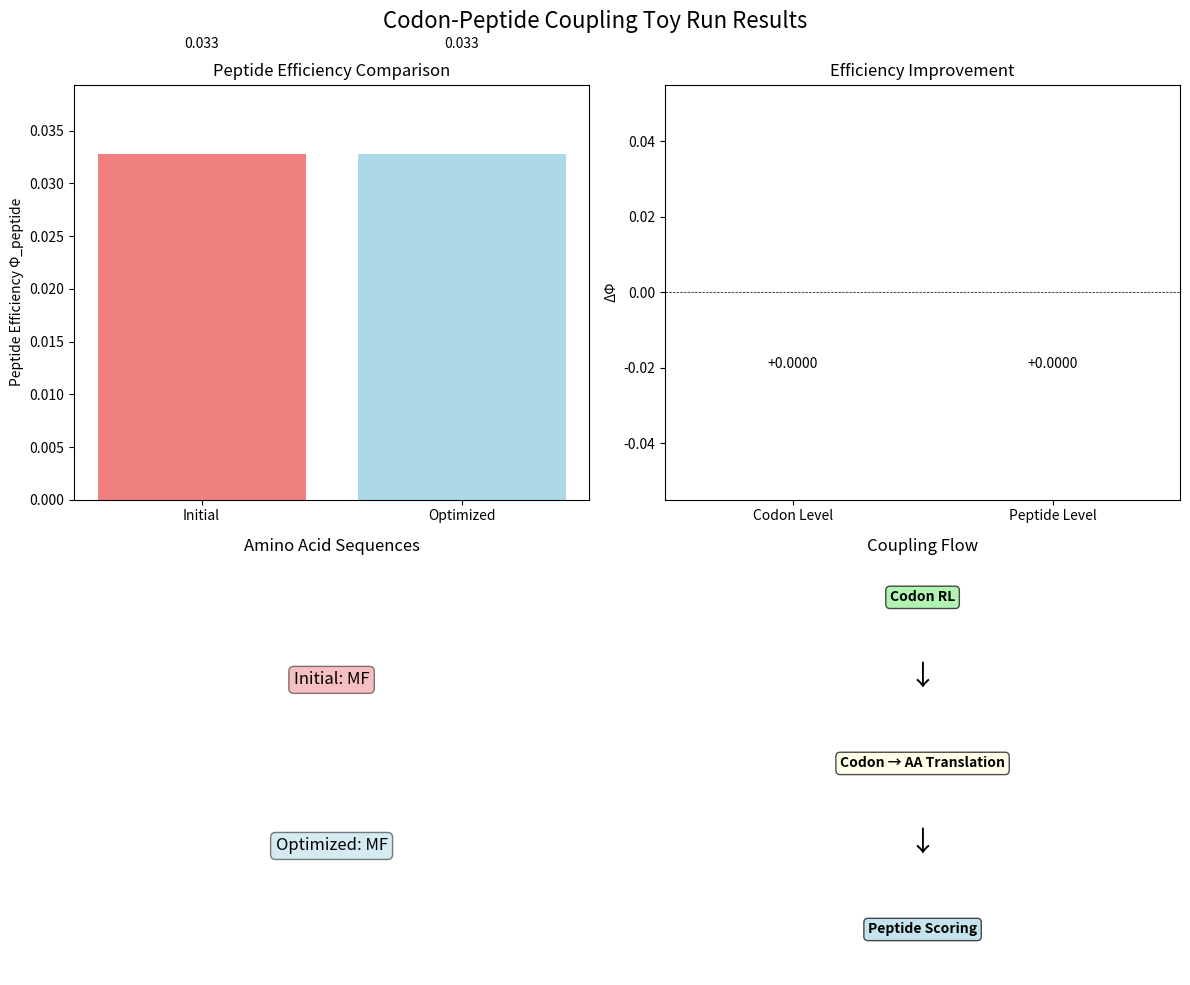

Here is the Python script that generated this plot: (Note: this script raises an exception after producing the figure.)
#!/usr/bin/env python3
"""
Codon-Peptide Coupling Toy Run

This script couples:
  - codon RL over synonymous choices
  - codon → amino acid translation
  - amino-acid-implied peptide expert field
  - peptide scoring at the CDS level

Demonstrates the integration between CodonOTOM efficiency functional
and the PeptideMoE system at the peptide level.
"""

import numpy as np
import matplotlib.pyplot as plt
from typing import List, Tuple, Dict
from dataclasses import dataclass
from collections import defaultdict

# ============================================================================
# Genetic Code (Simplified)
# ============================================================================

# Simplified genetic code mapping (codon → amino acid)
GENETIC_CODE = {
    # Phenylalanine (2-fold degenerate)
    'UUU': 'F', 'UUC': 'F',
    # Leucine (6-fold degenerate)
    'UUA': 'L', 'UUG': 'L', 'CUU': 'L', 'CUC': 'L', 'CUA': 'L', 'CUG': 'L',
    # Isoleucine (3-fold degenerate)
    'AUU': 'I', 'AUC': 'I', 'AUA': 'I',
    # Methionine (1-fold degenerate - start)
    'AUG': 'M',
    # Valine (4-fold degenerate)
    'GUU': 'V', 'GUC': 'V', 'GUA': 'V', 'GUG': 'V',
    # Serine (6-fold degenerate)
    'UCU': 'S', 'UCC': 'S', 'UCA': 'S', 'UCG': 'S', 'AGU': 'S', 'AGC': 'S',
    # Proline (4-fold degenerate)
    'CCU': 'P', 'CCC': 'P', 'CCA': 'P', 'CCG': 'P',
    # Threonine (4-fold degenerate)
    'ACU': 'T', 'ACC': 'T', 'ACA': 'T', 'ACG': 'T',
    # Alanine (4-fold degenerate)
    'GCU': 'A', 'GCC': 'A', 'GCA': 'A', 'GCG': 'A',
    # Tyrosine (2-fold degenerate)
    'UAU': 'Y', 'UAC': 'Y',
    # Histidine (2-fold degenerate)
    'CAU': 'H', 'CAC': 'H',
    # Glutamine (2-fold degenerate)
    'CAA': 'Q', 'CAG': 'Q',
    # Asparagine (2-fold degenerate)
    'AAU': 'N', 'AAC': 'N',
    # Lysine (2-fold degenerate)
    'AAA': 'K', 'AAG': 'K',
    # Aspartic acid (2-fold degenerate)
    'GAU': 'D', 'GAC': 'D',
    # Glutamic acid (2-fold degenerate)
    'GAA': 'E', 'GAG': 'E',
    # Cysteine (2-fold degenerate)
    'UGU': 'C', 'UGC': 'C',
    # Tryptophan (1-fold degenerate)
    'UGG': 'W',
    # Arginine (6-fold degenerate)
    'CGU': 'R', 'CGC': 'R', 'CGA': 'R', 'CGG': 'R', 'AGA': 'R', 'AGG': 'R',
    # Glycine (4-fold degenerate)
    'GGU': 'G', 'GGC': 'G', 'GGA': 'G', 'GGG': 'G',
    # Stop codons (3-fold)
    'UAA': '*', 'UAG': '*', 'UGA': '*'
}

# Degeneracy mapping (number of codons per amino acid)
DEGENERACY = {
    'F': 2, 'L': 6, 'I': 3, 'M': 1, 'V': 4, 'S': 6, 'P': 4, 'T': 4, 'A': 4,
    'Y': 2, 'H': 2, 'Q': 2, 'N': 2, 'K': 2, 'D': 2, 'E': 2, 'C': 2, 'W': 1,
    'R': 6, 'G': 4, '*': 3
}

# ============================================================================
# Codon Efficiency Functional (CodonOTOM)
# ============================================================================

@dataclass
class CodonFeatures:
    """Local feature signals for a codon."""
    rho: float   # triplet consistency [0,1]
    q: float     # conservation [0,1]
    tau: float   # translation efficiency [0,1]
    H: float     # entropy [0,1]
    eps: float   # mutation penalty [0,1]

@dataclass
class CodonWeights:
    """Weight parameters for codon efficiency."""
    w_rho: float
    w_q: float
    w_tau: float
    w_H: float
    w_eps: float
    lambda_: float
    C0: float

def phi_codon(w: CodonWeights, f: CodonFeatures, codon: str) -> float:
    """
    Codon efficiency functional Φ_codon(c).
    
    Φ_codon(c) = (w_ρ·ρ̂ + w_q·q̂ + w_τ·τ̂ - w_H·Ĥ - w_ε·ε̂) / (ln 64 + λ ln d(c) + C_0)
    """
    aa = GENETIC_CODE.get(codon, 'X')
    d = DEGENERACY.get(aa, 1)
    
    numerator = (
        w.w_rho * f.rho +
        w.w_q * f.q +
        w.w_tau * f.tau -
        w.w_H * f.H -
        w.w_eps * f.eps
    )
    
    denominator = np.log(64) + w.lambda_ * np.log(d) + w.C0
    
    return numerator / denominator

# ============================================================================
# Peptide-Level Properties (Simplified PeptideMoE)
# ============================================================================

@dataclass
class PeptideState:
    """Simplified peptide state for toy run."""
    sequence: str  # amino acid sequence
    structural_coherence: float  # [0,1]
    free_energy: float  # kcal/mol

def peptide_efficiency(peptide: PeptideState, c0: float = 1.0) -> float:
    """
    Peptide efficiency (simplified from PeptideMoE).
    
    Φ_peptide = structural_coherence / (free_energy + c0)
    """
    return peptide.structural_coherence / (peptide.free_energy + c0)

# ============================================================================
# Codon RL over Synonymous Choices
# ============================================================================

def get_synonymous_codons(codon: str) -> List[str]:
    """Get all synonymous codons for a given codon."""
    aa = GENETIC_CODE.get(codon, 'X')
    if aa == 'X':
        return [codon]
    return [c for c, a in GENETIC_CODE.items() if a == aa]

def codon_rl_step(current_codon: str, w: CodonWeights, f: CodonFeatures) -> Tuple[str, float]:
    """
    RL step: select best synonymous codon based on Φ_codon.
    
    Returns: (best_codon, delta_efficiency)
    """
    current_phi = phi_codon(w, f, current_codon)
    
    synonymous = get_synonymous_codons(current_codon)
    best_codon = current_codon
    best_phi = current_phi
    
    for codon in synonymous:
        phi = phi_codon(w, f, codon)
        if phi > best_phi:
            best_codon = codon
            best_phi = phi
    
    delta_phi = best_phi - current_phi
    return best_codon, delta_phi

# ============================================================================
# Amino Acid → Peptide Expert Field
# ============================================================================

def amino_acid_to_expert_field(aa: str) -> Dict[str, float]:
    """
    Map amino acid to simplified expert field properties.
    
    This represents the amino-acid-implied peptide expert field
    that influences peptide-level properties.
    """
    # Simplified physicochemical properties
    properties = {
        'hydrophobicity': 0.0,
        'charge': 0.0,
        'size': 0.0,
        'flexibility': 0.0
    }
    
    # Hydrophobicity (Kyte-Doolittle scale, normalized)
    hydrophobicity = {
        'I': 0.9, 'V': 0.8, 'L': 0.8, 'F': 0.7, 'C': 0.6,
        'M': 0.5, 'A': 0.4, 'G': 0.3, 'T': 0.2, 'S': 0.2,
        'W': 0.2, 'Y': 0.1, 'P': 0.0, 'H': 0.0, 'E': -0.1,
        'Q': -0.1, 'D': -0.2, 'N': -0.2, 'K': -0.3, 'R': -0.3
    }
    
    # Charge at pH 7
    charge = {
        'R': 1.0, 'K': 1.0, 'H': 0.5, 'D': -1.0, 'E': -1.0,
        'C': 0.0, 'M': 0.0, 'F': 0.0, 'I': 0.0, 'L': 0.0,
        'V': 0.0, 'W': 0.0, 'Y': 0.0, 'A': 0.0, 'G': 0.0,
        'T': 0.0, 'S': 0.0, 'P': 0.0, 'Q': 0.0, 'N': 0.0
    }
    
    # Size (normalized)
    size = {
        'W': 1.0, 'R': 0.9, 'Y': 0.8, 'F': 0.8, 'K': 0.7,
        'E': 0.7, 'Q': 0.7, 'M': 0.6, 'H': 0.6, 'L': 0.6,
        'I': 0.6, 'D': 0.5, 'N': 0.5, 'T': 0.5, 'V': 0.5,
        'S': 0.4, 'C': 0.4, 'A': 0.3, 'G': 0.2, 'P': 0.5
    }
    
    # Flexibility (normalized)
    flexibility = {
        'G': 1.0, 'S': 0.9, 'A': 0.8, 'P': 0.7, 'D': 0.6,
        'N': 0.6, 'T': 0.5, 'K': 0.5, 'E': 0.5, 'Q': 0.5,
        'R': 0.4, 'H': 0.4, 'M': 0.4, 'L': 0.4, 'I': 0.3,
        'V': 0.3, 'F': 0.3, 'Y': 0.3, 'W': 0.2, 'C': 0.2
    }
    
    properties['hydrophobicity'] = hydrophobicity.get(aa, 0.0)
    properties['charge'] = charge.get(aa, 0.0)
    properties['size'] = size.get(aa, 0.0)
    properties['flexibility'] = flexibility.get(aa, 0.0)
    
    return properties

# ============================================================================
# CDS-Level Scoring
# ============================================================================

def cds_to_peptide(cds_sequence: str) -> str:
    """Translate CDS (codon sequence) to peptide."""
    peptide = []
    for i in range(0, len(cds_sequence), 3):
        codon = cds_sequence[i:i+3]
        aa = GENETIC_CODE.get(codon, 'X')
        if aa == '*':
            break  # Stop codon
        peptide.append(aa)
    return ''.join(peptide)

def compute_peptide_properties(peptide: str) -> PeptideState:
    """
    Compute peptide-level properties from amino acid sequence.
    
    This aggregates the amino acid expert fields to produce
    peptide-level structural_coherence and free_energy.
    """
    if not peptide:
        return PeptideState("", 0.0, 100.0)
    
    # Aggregate amino acid properties
    total_hydro = 0.0
    total_charge = 0.0
    total_size = 0.0
    total_flex = 0.0
    
    for aa in peptide:
        props = amino_acid_to_expert_field(aa)
        total_hydro += props['hydrophobicity']
        total_charge += props['charge']
        total_size += props['size']
        total_flex += props['flexibility']
    
    n = len(peptide)
    avg_hydro = total_hydro / n
    avg_charge = abs(total_charge) / n  # Magnitude of charge
    avg_size = total_size / n
    avg_flex = total_flex / n
    
    # Simplified peptide efficiency model
    # Structural coherence: higher with balanced hydrophobicity and flexibility
    structural_coherence = 0.5 * (1.0 - abs(avg_hydro)) + 0.3 * avg_flex + 0.2 * (1.0 - avg_charge)
    structural_coherence = np.clip(structural_coherence, 0.0, 1.0)
    
    # Free energy: higher with unbalanced properties
    free_energy = 10.0 + 5.0 * abs(avg_hydro) + 3.0 * avg_charge + 2.0 * avg_size
    
    return PeptideState(peptide, structural_coherence, free_energy)

# ============================================================================
# Toy Run
# ============================================================================

def run_toy_simulation():
    """Run toy simulation of codon RL coupling with peptide scoring."""
    
    print("=" * 70)
    print("CODON-PEPTIDE COUPLING TOY RUN")
    print("=" * 70)
    
    # Toy parameters
    w = CodonWeights(
        w_rho=0.3,
        w_q=0.25,
        w_tau=0.25,
        w_H=0.1,
        w_eps=0.1,
        lambda_=0.5,
        C0=1.0
    )
    
    # Initial CDS sequence (toy example)
    initial_cds = "AUGUUUUAACUUUGGAAAUU"  # MFLFGN (partial)
    
    print(f"\nInitial CDS: {initial_cds}")
    print(f"Initial peptide: {cds_to_peptide(initial_cds)}")
    
    # Compute initial peptide properties
    initial_peptide = compute_peptide_properties(cds_to_peptide(initial_cds))
    initial_peptide_phi = peptide_efficiency(initial_peptide)
    
    print(f"\nInitial peptide properties:")
    print(f"  Structural coherence: {initial_peptide.structural_coherence:.3f}")
    print(f"  Free energy: {initial_peptide.free_energy:.3f} kcal/mol")
    print(f"  Peptide efficiency: {initial_peptide_phi:.3f}")
    
    # Codon RL optimization
    print("\n" + "=" * 70)
    print("CODON RL OPTIMIZATION")
    print("=" * 70)
    
    optimized_cds = initial_cds
    total_delta_phi_codon = 0.0
    
    for i in range(0, len(initial_cds), 3):
        codon = initial_cds[i:i+3]
        if len(codon) < 3:
            break
        
        # Toy features (would be computed from actual data)
        f = CodonFeatures(
            rho=0.7,  # high triplet consistency
            q=0.6,    # moderate conservation
            tau=0.8,  # high translation efficiency
            H=0.3,    # low entropy
            eps=0.1   # low mutation penalty
        )
        
        best_codon, delta_phi = codon_rl_step(codon, w, f)
        
        if best_codon != codon:
            print(f"  Codon {i//3+1}: {codon} → {best_codon} (ΔΦ_codon = {delta_phi:+.4f})")
            optimized_cds = optimized_cds[:i] + best_codon + optimized_cds[i+3:]
            total_delta_phi_codon += delta_phi
        else:
            print(f"  Codon {i//3+1}: {codon} (already optimal)")
    
    print(f"\nTotal ΔΦ_codon improvement: {total_delta_phi_codon:+.4f}")
    
    # Compute optimized peptide properties
    optimized_peptide = compute_peptide_properties(cds_to_peptide(optimized_cds))
    optimized_peptide_phi = peptide_efficiency(optimized_peptide)
    
    print("\n" + "=" * 70)
    print("OPTIMIZED PEPTIDE PROPERTIES")
    print("=" * 70)
    
    print(f"\nOptimized CDS: {optimized_cds}")
    print(f"Optimized peptide: {cds_to_peptide(optimized_cds)}")
    print(f"\nOptimized peptide properties:")
    print(f"  Structural coherence: {optimized_peptide.structural_coherence:.3f}")
    print(f"  Free energy: {optimized_peptide.free_energy:.3f} kcal/mol")
    print(f"  Peptide efficiency: {optimized_peptide_phi:.3f}")
    
    # Compare
    peptide_delta_phi = optimized_peptide_phi - initial_peptide_phi
    
    print("\n" + "=" * 70)
    print("SUMMARY")
    print("=" * 70)
    
    print(f"\nCodon-level improvement: ΔΦ_codon = {total_delta_phi_codon:+.4f}")
    print(f"Peptide-level improvement: ΔΦ_peptide = {peptide_delta_phi:+.4f}")
    
    if peptide_delta_phi > 0:
        print(f"\n✅ Codon optimization improved peptide efficiency by {peptide_delta_phi:.2%}")
    elif peptide_delta_phi < 0:
        print(f"\n⚠️  Codon optimization decreased peptide efficiency by {abs(peptide_delta_phi):.2%}")
    else:
        print(f"\n→ Codon optimization had no effect on peptide efficiency")
    
    return {
        'initial_cds': initial_cds,
        'optimized_cds': optimized_cds,
        'initial_peptide_phi': initial_peptide_phi,
        'optimized_peptide_phi': optimized_peptide_phi,
        'codon_delta_phi': total_delta_phi_codon,
        'peptide_delta_phi': peptide_delta_phi
    }

def visualize_results(results: Dict):
    """Visualize the toy run results."""
    
    fig, axes = plt.subplots(2, 2, figsize=(12, 10))
    fig.suptitle('Codon-Peptide Coupling Toy Run Results', fontsize=16)
    
    # Plot 1: Efficiency comparison
    ax1 = axes[0, 0]
    efficiencies = [results['initial_peptide_phi'], results['optimized_peptide_phi']]
    labels = ['Initial', 'Optimized']
    colors = ['lightcoral', 'lightblue']
    ax1.bar(labels, efficiencies, color=colors)
    ax1.set_ylabel('Peptide Efficiency Φ_peptide')
    ax1.set_title('Peptide Efficiency Comparison')
    ax1.set_ylim([0, max(efficiencies) * 1.2])
    for i, v in enumerate(efficiencies):
        ax1.text(i, v + 0.01, f'{v:.3f}', ha='center')
    
    # Plot 2: Delta efficiency
    ax2 = axes[0, 1]
    deltas = [results['codon_delta_phi'], results['peptide_delta_phi']]
    labels = ['Codon Level', 'Peptide Level']
    colors = ['green' if d > 0 else 'red' for d in deltas]
    ax2.bar(labels, deltas, color=colors)
    ax2.set_ylabel('ΔΦ')
    ax2.set_title('Efficiency Improvement')
    ax2.axhline(y=0, color='black', linestyle='--', linewidth=0.5)
    for i, v in enumerate(deltas):
        ax2.text(i, v + (0.01 if v > 0 else -0.02), f'{v:+.4f}', ha='center')
    
    # Plot 3: Codon optimization steps
    ax3 = axes[1, 0]
    initial_peptide = cds_to_peptide(results['initial_cds'])
    optimized_peptide = cds_to_peptide(results['optimized_cds'])
    
    # Show amino acid sequence
    ax3.text(0.5, 0.7, f'Initial: {initial_peptide}', ha='center', fontsize=12, 
             bbox=dict(boxstyle='round', facecolor='lightcoral', alpha=0.5))
    ax3.text(0.5, 0.3, f'Optimized: {optimized_peptide}', ha='center', fontsize=12,
             bbox=dict(boxstyle='round', facecolor='lightblue', alpha=0.5))
    ax3.set_xlim([0, 1])
    ax3.set_ylim([0, 1])
    ax3.axis('off')
    ax3.set_title('Amino Acid Sequences')
    
    # Plot 4: Coupling diagram
    ax4 = axes[1, 1]
    ax4.text(0.5, 0.8, 'Codon RL', ha='center', fontsize=10, fontweight='bold',
             bbox=dict(boxstyle='round', facecolor='lightgreen', alpha=0.7))
    ax4.text(0.5, 0.6, '↓', ha='center', fontsize=20)
    ax4.text(0.5, 0.4, 'Codon → AA Translation', ha='center', fontsize=10, fontweight='bold',
             bbox=dict(boxstyle='round', facecolor='lightyellow', alpha=0.7))
    ax4.text(0.5, 0.2, '↓', ha='center', fontsize=20)
    ax4.text(0.5, 0.0, 'Peptide Scoring', ha='center', fontsize=10, fontweight='bold',
             bbox=dict(boxstyle='round', facecolor='lightblue', alpha=0.7))
    ax4.set_xlim([0, 1])
    ax4.set_ylim([-0.1, 0.9])
    ax4.axis('off')
    ax4.set_title('Coupling Flow')
    
    plt.tight_layout()
    
    # Save figure
    output_file = '/home/allaun/Documents/Research Stack/data/codon_peptide_coupling_toy.png'
    plt.savefig(output_file, dpi=150, bbox_inches='tight')
    print(f"\nVisualization saved to: {output_file}")
    
    plt.show()

if __name__ == "__main__":
    results = run_toy_simulation()
    visualize_results(results)
